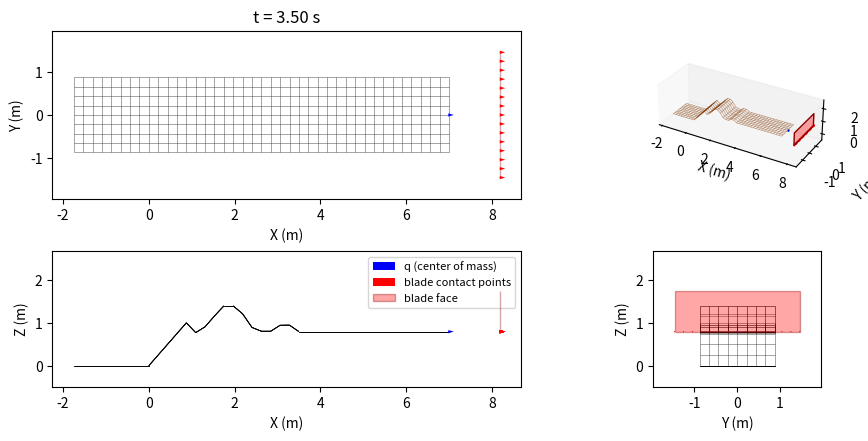

The matplotlib source for this figure: (Note: this script raises an exception after producing the figure.)
import numpy as np
import networkx as nx
import matplotlib.pyplot as plt
from PIL import Image
from matplotlib.collections import LineCollection
from matplotlib.patches import Polygon
from matplotlib.ticker import MaxNLocator
from mpl_toolkits.mplot3d.art3d import Line3DCollection, Poly3DCollection

class Surface:
    def __init__(self, is_uphill = True, is_surface_pitched: bool = False, is_surface_rolled: bool = False,
                 is_backwards: bool = False, blade_local_yaw: float = 0.0,
                 blade_local_roll: float = 0.0, blade_pitch: float = None):
        # simulation parameters
        self.division_factor    = 4*2
        self.b                  = 1.75
        self.offset             = np.array([0, 0, self.b]) if is_uphill else np.array([0, 0, -self.b])
        self.surface_abg        = np.array([ 0.0, 0.0, 0.0])
        self.u_split            = 0  # u-value where the grid switches to surface_abg2
        self.v_split            = 2  # u-value where the grid switches to surface_abg2
        self.transition_tiles   = 1/2 *self.b * self.division_factor # tiles over which the offset ramps down past u_split
        self.q                  = np.array([0.0, 0.0, 0.0, self.surface_abg[0], self.surface_abg[1], 0.0 if is_surface_pitched else np.pi / 2])
        self.q_dot              = np.array([2.0, 0.0, 0.0, 0.0, 0.0, 0.0]) if is_surface_pitched else np.array([0.0, 2.0, 0.0, 0.0, 0.0, 0.0]) 
        self.is_initalization   = True

        self.stop_time          = 300.0
        self.total_distance     = 0.0
        self.dt                 = 1/100 

        # Bulldozer blade parameters
        self.B1   = 2.921
        self.H    = 0.955
        self.L    = 1.2 
        self.l    = 2.349
        self.blade_local_yaw = blade_local_yaw
        self.blade_local_roll = blade_local_roll
        self.blade_pitch = (
            np.arcsin((self.H / 4) / self.L)
            if blade_pitch is None else blade_pitch
        )
        self.contact_tol = 1e-7

        # No vertex may be cut farther than this below its own starting height.
        self.max_world_cut_depth     = self.H


        if is_backwards:
            self.q_dot   *= -1
            self.u_split *= self.q_dot[0] / np.linalg.norm(self.q_dot)
            self.v_split *= self.q_dot[1] / np.linalg.norm(self.q_dot)
        self.is_backwards       = is_backwards
        self.is_surface_pitched = is_surface_pitched
        self.is_surface_sigmoid = False
        self.is_surface_rolled = is_surface_rolled
        self.log                = []
        self.blade_log          = []
        self.neighbor_log       = []
        self.grid_log           = []
        
        # set up the surface grid
        self.u_range       = (-2* self.b/2, 4 * self.b) if is_surface_pitched else (-self.b/2,     self.b/2) 
        self.v_range       = (-self.b/2,   self.b/2) if is_surface_pitched else (-2* self.b/2, 4 * self.b)
        if is_backwards:
            self.u_range       = (-2.5 * self.b, self.b/2) if is_surface_pitched else (-self.b/2,     self.b/2) 
            self.v_range       = (-self.b/2,     self.b/2) if is_surface_pitched else (-2.5 * self.b, self.b/2)
        self.us            = np.arange(self.u_range[0], self.u_range[1] + self.subdivision, self.subdivision)
        self.vs            = np.arange(self.v_range[0], self.v_range[1] + self.subdivision, self.subdivision)
        
        stop_index         = 0 if self.is_backwards else -1 
        self.stop_distance = abs(self.us[stop_index]) if is_surface_pitched else abs(self.vs[stop_index])
        
        self.surf_grid     = self._surface_grid()

        # node (x, y, z) cached as plain Python floats, indexed [i][j], so the
        # hot height lookups skip the networkx attribute dicts entirely.
        # _neighbor_deformation writes new heights here (and through to the
        # graph), so this - not surf_grid - is the live surface
        self.grid_pts = [[(self.surf_grid.nodes[(i, j)]['x'],
                           self.surf_grid.nodes[(i, j)]['y'],
                           self.surf_grid.nodes[(i, j)]['z'])
                          for j in range(len(self.vs))] for i in range(len(self.us))]
        self.starting_grid_heights = self._grid_heights().copy()

        # put the body on the surface at the start of the simulation
        neighbor_points, self.q[2] = self._point_height(self.q)
        initial_orient = self.q[3:6].copy()
        initial_orient[1] = self._point_orientation(neighbor_points)[1]
        self.q[4] = self._contact_pitch(initial_orient)
        self.log.append([0, *self.q])
        self.neighbor_log.append(np.array(neighbor_points))
        self.grid_log.append(self._grid_heights())

        # seed the blade points the same way, so blade_log stays aligned frame
        # for frame with log/neighbor_log/grid_log
        blade_points, blade_neighbors = self._blade_update(deform=False)
        neighbor_points.extend(point for neighbors in blade_neighbors for point in neighbors)
        self.neighbor_log.append(np.array(neighbor_points))
        self.blade_log.append(blade_points)

    @property
    def subdivision(self):
        """Grid spacing, sized relative to the dozer width self.b."""
        return self.b / self.division_factor

    @property
    def blade_cut_depth(self):
        """Vertical cut depth commanded by blade pitch without tilting the blade."""
        return self.L * np.sin(self.blade_pitch)

    @property
    def starting_vertical_cut_offset(self):
        """Backward-compatible name for the pitch-controlled blade cut depth."""
        return self.blade_cut_depth

    def _surface_grid(self):
        R_surf     = self._rotation_lg(*self.surface_abg)
        e1, e2, e3 = R_surf[:, 0], R_surf[:, 1], R_surf[:, 2]
        G          = nx.grid_2d_graph(len(self.us), len(self.vs))
        u_start    = self.us[self.us <= self.u_split][-1]
        v_start    = self.vs[self.vs <= self.v_split][-1]
        ramp_width = max(1, round(self.transition_tiles)) * self.subdivision
        for i, u in enumerate(self.us):
            for j, v in enumerate(self.vs):
                if self.is_surface_sigmoid:
                    x = u
                    y = v
                    z = np.sin(u/3) * np.cos(y*4)
                else:
                    # full offset for * <= *_start, then a linear ramp to zero over ramp_width
                    u_clip  = np.clip((u - u_start) / ramp_width, 0.0, 1.0)
                    v_clip  = np.clip((v - v_start) / ramp_width, 0.0, 1.0)
                    
                    # The transition changes only along the direction of
                    # travel unless a cross-slope was explicitly requested.
                    # Adding both clips unconditionally creates an unintended
                    # diagonal slope across the blade and a V-shaped cut.
                    w = u_clip if self.is_surface_pitched else v_clip
                    if self.is_surface_rolled:
                        w += v_clip if self.is_surface_pitched else u_clip
                        
                    x, y, z = u * e1 + v * e2 + w * self.offset * e3

                node = G.nodes[(i, j)]
                node["x"], node["y"], node["z"] = float(x), float(y), float(z)
                node["visited_last"] = False
        return G
    
    def _rotation_lg(self, a, B, g):
        """Rotation matrix: local → global frame"""
        return self._rotation_gl(a, B, g).T

    def _rotation_gl(self, a, B, g):
        """Rotation matrix: global → local frame"""
        # change to accept input array
        sa, ca = np.sin(a), np.cos(a)
        sB, cB = np.sin(B), np.cos(B)
        sg, cg = np.sin(g), np.cos(g)

        return np.array([
            [cB * cg,   sa * sB * cg - ca * sg,   ca * sB * cg + sa * sg],
            [cB * sg,   sa * sB * sg + ca * cg,   ca * sB * sg - sa * cg],
            [-sB,                      sa * cB,                  ca * cB]
        ]).T

    def _blade_rotation_lg(self, orient):
        """Blade-local roll/yaw composed on top of the body orientation."""
        body_R = self._rotation_lg(*orient)
        local_R = self._rotation_lg(
            self.blade_local_roll, 0.0, self.blade_local_yaw
        )
        return body_R @ local_R
          
    def _point_orientation(self, corners):
        """
        Roll/pitch/yaw of the center of mass crossing the current tile: pitch and
        roll come from the tile's height-field gradient (the edges' angles,
        blended the same s,t weights as _bilinear_height) read off along and
        across the direction of travel; yaw is the global-frame heading of
        q_dot, arctan2(vel_y, vel_x), so (roll, pitch, yaw) form a consistent
        ZYX Euler triple for _rotation_lg.
        """
        grad_xy = self._bilinear_gradient(self.q, corners)

        vel   = np.array(self.q_dot[:3])
        if self.is_backwards:
            vel *= -1
        speed = np.linalg.norm(vel[:2])
        if speed < 1e-9:
            return self.q[3:6].copy()

        # the velocity in the the local body frame
        fwd_xy  = vel[:2] / speed
        left_xy = np.array([-fwd_xy[1], fwd_xy[0]])
        
        s_l = np.dot(grad_xy, left_xy)  # lateral slope
        s_f = np.dot(grad_xy, fwd_xy)   # forward slope
         
        # roll  = np.arctan2(s_l, np.sqrt(1.0 + s_f**2))
        roll = 0
        pitch = np.arctan2(-s_f, 1.0)                 
        yaw   = np.arctan2(vel[1], vel[0])

        return np.array([roll, pitch, yaw])
    
    def _bilinear_gradient(self, point, corners):
        """(dh/dx, dh/dy) of the same bilinear patch _bilinear_height blends,
        found by differentiating it w.r.t. the tile's (s,t) edge parameters
        and mapping back to the xy-plane via the edge vectors."""
        (x1, y1, h1), (x2, y2, h2), (x3, y3, h3), (x4, y4, h4) = corners

        dx,  dy  = point[0] - x1, point[1] - y1
        e_s = np.array([x2 - x1, y2 - y1])
        e_t = np.array([x3 - x1, y3 - y1])
        es2, et2 = e_s @ e_s, e_t @ e_t

        s = min(max((dx * e_s[0] + dy * e_s[1]) / es2, 0.0), 1.0)
        t = min(max((dx * e_t[0] + dy * e_t[1]) / et2, 0.0), 1.0)

        dh_ds = (h2 - h1) * (1 - t) + (h4 - h3) * t
        dh_dt = (h3 - h1) * (1 - s) + (h4 - h2) * s

        # [dh/dx, dh/dy]^T = dh_ds*[ds/dx, ds/dy]^T + dh_dt*[dt/dx, dt/dy]^T,
        # [ds/dx, ds/dy]^T = e_s / (e_s . e_s),
        # [dt/dx, dt/dy]^T = e_t / (e_t . e_t).
        return dh_ds * e_s / es2 + dh_dt * e_t / et2

    def _point_height(self, point):
        neighbor_points   = self._get_neighbor_points(point)
        height_to_surface = self._bilinear_height(point, neighbor_points)
        return neighbor_points, height_to_surface

    def _starting_height(self, point):
        """Undeformed surface height at point's horizontal position."""
        i, j = self._grid_cell(point)
        corners = (
            (*self.grid_pts[i][j][:2], self.starting_grid_heights[i, j]),
            (*self.grid_pts[i + 1][j][:2], self.starting_grid_heights[i + 1, j]),
            (*self.grid_pts[i][j + 1][:2], self.starting_grid_heights[i, j + 1]),
            (*self.grid_pts[i + 1][j + 1][:2], self.starting_grid_heights[i + 1, j + 1]),
        )
        return self._bilinear_height(point, corners)

    def _starting_pitch(self, point):
        """Pitch of the maximum-depth cut floor at point.

        The cut floor is the starting surface translated downward by a constant
        maximum depth, so it has the same gradient as the starting surface.
        """
        i, j = self._grid_cell(point)
        corners = (
            (*self.grid_pts[i][j][:2], self.starting_grid_heights[i, j]),
            (*self.grid_pts[i + 1][j][:2], self.starting_grid_heights[i + 1, j]),
            (*self.grid_pts[i][j + 1][:2], self.starting_grid_heights[i, j + 1]),
            (*self.grid_pts[i + 1][j + 1][:2], self.starting_grid_heights[i + 1, j + 1]),
        )
        gradient = self._bilinear_gradient(point, corners)
        velocity = np.array(self.q_dot[:2])
        if self.is_backwards:
            velocity *= -1
        speed = np.linalg.norm(velocity)
        if speed < 1e-9:
            return self.q[4]
        forward = velocity / speed
        return np.arctan2(-np.dot(gradient, forward), 1.0)

    def _contact_pitch(self, orient):
        """Pitch that balances surface contact at q and the blade midpoint."""
        q_surface = self._point_height(self.q)[1]
        q_cut_depth = max(0.0, self._starting_height(self.q) - q_surface)
        cut_depth = min(
            self.starting_vertical_cut_offset + q_cut_depth,
            self.max_world_cut_depth,
        )
        if cut_depth >= self.max_world_cut_depth - self.contact_tol:
            # Bypass the root solver entirely once the blade target reaches the
            # floor. Returning this value from imbalance() would only report a
            # zero residual and leave the solver's candidate pitch in place.
            fitted_R = self._blade_rotation_lg(orient)
            blade_midpoint = self.q[:3] + fitted_R @ np.array(
                [self.L, 0.0, -self.starting_vertical_cut_offset]
            )
            return self._starting_pitch(blade_midpoint)

        def imbalance(pitch):
            candidate_orient = np.array([orient[0], pitch, orient[2]])
            R = self._blade_rotation_lg(candidate_orient)
            blade_offset = R @ np.array(
                [self.L, 0.0, -self.starting_vertical_cut_offset]
            )
            blade_midpoint = self.q[:3] + blade_offset

            starting_blade_surface = self._starting_height(blade_midpoint)
            # q remains on the live surface. As it descends into the previous
            # cut, carry that accumulated descent forward to the blade, plus
            # the blade's initial offset, until the maximum depth is reached.
            blade_target = starting_blade_surface - cut_depth

            # Required q height for each contact. Their difference is zero when
            # q is on the surface and the rigid blade midpoint is at its target.
            q_required = q_surface
            blade_required = blade_target - blade_offset[2]
            return blade_required - q_required

        return self._contact_angle(imbalance, orient[1])

    def _contact_angle(self, imbalance, fitted):
        """Bracketed contact-angle solve shared with util.Surface."""
        limit, span = np.pi / 2 - 1e-3, 0.25
        while True:
            lo, hi = max(fitted - span, -limit), min(fitted + span, limit)
            f_lo, f_hi = imbalance(lo), imbalance(hi)
            if f_lo * f_hi <= 0:
                break
            if lo <= -limit and hi >= limit:
                return fitted
            span *= 2

        angle = fitted
        for _ in range(60):
            if f_hi == f_lo:
                break
            angle = (lo * f_hi - hi * f_lo) / (f_hi - f_lo)
            value = imbalance(angle)
            if abs(value) < self.contact_tol or hi - lo < self.contact_tol:
                break
            if value * f_lo > 0:
                lo, f_lo = angle, value
                f_hi *= 0.5
            else:
                hi, f_hi = angle, value
                f_lo *= 0.5
        return angle

    def _get_neighbor_points(self, point):
        i, j = self._grid_cell(point)
        col_i, col_i1 = self.grid_pts[i], self.grid_pts[i + 1]
        return [col_i[j], col_i1[j], col_i[j + 1], col_i1[j + 1]]
    
    def _grid_cell(self, point):
        """(i, j) index of the grid tile containing point's (x, y), clipped to the grid."""
        i = int((point[0] - self.us[0]) // self.subdivision)
        j = int((point[1] - self.vs[0]) // self.subdivision)
        i_max, j_max = len(self.us) - 2, len(self.vs) - 2
        i = 0 if i < 0 else i_max if i > i_max else i
        j = 0 if j < 0 else j_max if j > j_max else j
        return i, j

    def _bilinear_height(self, point, corners):
        """Bilinear height at point's (x,y) from 4 corner vertices [h1,h2,h3,h4] = [(i,j),(i+1,j),(i,j+1),(i+1,j+1)]."""
        (x1, y1, h1), (x2, y2, h2), (x3, y3, h3), (x4, y4, h4) = corners

        # same bilinear as before, but on plain floats so numpy's array-function
        # dispatch (np.dot / np.clip on scalars) never runs on the hot path
        dx,   dy   = point[0] - x1, point[1] - y1
        esx,  esy  = x2 - x1, y2 - y1
        etx,  ety  = x3 - x1, y3 - y1
        s = (dx * esx + dy * esy) / (esx * esx + esy * esy)
        t = (dx * etx + dy * ety) / (etx * etx + ety * ety)
        s = 0.0 if s < 0.0 else 1.0 if s > 1.0 else s
        t = 0.0 if t < 0.0 else 1.0 if t > 1.0 else t

        return h1 * (1 - s) * (1 - t) + h2 * s * (1 - t) + h3 * (1 - s) * t + h4 * s * t
            
    def run_and_plot(self, show_neighbors: bool = False):
        self._run()

        print("Rendering GIF...")
        
        # set axis limits based on the logged data (and neighbor points, if any)
        margin = 0.5
        data          = np.array(self.log)[::2]  # every 2nd frame represented to speed up rendering
        # (frames, blade_points, 6), ordered from the right blade end to the left.
        # The point count follows the blade/grid resolution rather than being
        # fixed at the two blade endpoints.
        blade_data    = np.asarray(self.blade_log)[::2]
        blade_path    = np.asarray(self.blade_log)
        blade_top_data = np.array([
            frame[[0, -1], :3]
            + self._rotation_lg(*frame[0, 3:6])[:, 2] * self.H
            for frame in blade_data
        ])
        neighbor_data = self.neighbor_log[::2]
        grid_z_data   = self.grid_log[::2]

        # deformation only moves heights, so x/y are fixed for the whole run and
        # a frame's surface is these two arrays plus that frame's z snapshot
        grid_x = np.array([[pt[0] for pt in col] for col in self.grid_pts])
        grid_y = np.array([[pt[1] for pt in col] for col in self.grid_pts])

        # bound the view with every height the surface takes over the run (so
        # neither the q path, the blade paths, nor a fresh cut is clipped flush
        # at a panel edge), plus the grid-neighbor points only when they will
        # actually be drawn
        bound_x = [grid_x.ravel(), blade_data[:, :, 0].ravel(), blade_top_data[:, :, 0].ravel()]
        bound_y = [grid_y.ravel(), blade_path[:, :, 1].ravel(), blade_top_data[:, :, 1].ravel()]
        bound_z = [np.asarray(self.grid_log).ravel(), blade_path[:, :, 2].ravel(),
                   blade_top_data[:, :, 2].ravel()]
        if show_neighbors:
            neighbor_pts = np.array([pt for frame in self.neighbor_log for pt in frame])
            bound_x.append(neighbor_pts[:, 0])
            bound_y.append(neighbor_pts[:, 1])
            bound_z.append(neighbor_pts[:, 2])

        all_x = np.concatenate([data[:, 1], *bound_x])
        all_y = np.concatenate([data[:, 2], *bound_y])
        all_z = np.concatenate([data[:, 3], *bound_z])
        
        cx     = (all_x.max() + all_x.min()) / 2
        cy     = (all_y.max() + all_y.min()) / 2
        cz     = (all_z.max() + all_z.min()) / 2
        half_x = (all_x.max() - all_x.min()) / 2 + margin
        half_y = (all_y.max() - all_y.min()) / 2 + margin
        half_z = (all_z.max() - all_z.min()) / 2 + margin

        # set up the figure and axes for the animation
        # 2x2 layout: top view (X-Y) | 3D view
        #             side view (X-Z)| back view (Y-Z)
        # row/column ratios match the per-axis data spans so each equal-aspect
        # panel exactly fills its slot
        w, h  = half_x + half_y, half_y + half_z
        scale = 9 / max(w, h)
        fig   = plt.figure(figsize=(w * scale, h * scale), layout='constrained')
        gs    = fig.add_gridspec(2, 2, width_ratios=[half_x, half_y],
                                 height_ratios=[half_y, half_z])
        ax_top  = fig.add_subplot(gs[0, 0])
        ax      = fig.add_subplot(gs[0, 1], projection='3d')
        ax_side = fig.add_subplot(gs[1, 0])
        ax_back = fig.add_subplot(gs[1, 1])
        
        ax.set_xlim( cx - half_x, cx + half_x)
        ax.set_ylim( cy - half_y, cy + half_y)
        ax.set_zlim( cz - half_z, cz + half_z)
        ax_top.set_xlim(cx - half_x, cx + half_x)
        ax_top.set_ylim(cy - half_y, cy + half_y)
        ax_back.set_xlim(cy - half_y, cy + half_y)
        ax_back.set_ylim(cz - half_z, cz + half_z)
        ax_side.set_xlim(cx - half_x, cx + half_x)
        ax_side.set_ylim(cz - half_z, cz + half_z)

        # pin tick spacing to whole meters so panel resizes can't switch the
        # locators to fractional steps that crowd the foreshortened 3D axes
        for a2d in (ax_top, ax_back, ax_side):
            a2d.xaxis.set_major_locator(MaxNLocator(integer=True))
            a2d.yaxis.set_major_locator(MaxNLocator(integer=True))

        # draw the surface grid. the edges never change, only the heights they
        # hang off, so each edge's two endpoints are held as (i, j) index arrays
        # and a frame's segments are a straight gather from its z snapshot
        edge_a = np.array([a for a, _ in self.surf_grid.edges()])
        edge_b = np.array([b for _, b in self.surf_grid.edges()])
        ia, ja = edge_a[:, 0], edge_a[:, 1]
        ib, jb = edge_b[:, 0], edge_b[:, 1]

        def grid_segments(z):
            """(edges, 2, 3) endpoint array for one frame's heights."""
            return np.stack([np.column_stack([grid_x[ia, ja], grid_y[ia, ja], z[ia, ja]]),
                             np.column_stack([grid_x[ib, jb], grid_y[ib, jb], z[ib, jb]])], axis=1)

        segs0      = grid_segments(grid_z_data[0])
        grid_3d    = Line3DCollection(segs0, colors='saddlebrown', linewidths=0.5, alpha=0.5, zorder=0)
        grid_back  = LineCollection(segs0[:, :, [1, 2]], colors="black", linewidths=0.5, alpha=0.5, zorder=0)
        grid_side  = LineCollection(segs0[:, :, [0, 2]], colors="black", linewidths=0.5, alpha=0.5, zorder=0)

        ax.add_collection3d(grid_3d)
        ax_back.add_collection(grid_back)
        ax_side.add_collection(grid_side)
        # the top view is x/y only, which deformation never touches, so it is
        # drawn once and left alone
        ax_top.add_collection(LineCollection(segs0[:, :, [0, 1]], colors="black",
                                             linewidths=0.5, alpha=0.5, zorder=0))

        def set_grid(i):
            segs = grid_segments(grid_z_data[i])
            grid_3d.set_segments(segs)
            grid_back.set_segments(segs[:, :, [1, 2]])
            grid_side.set_segments(segs[:, :, [0, 2]])

        # remaining plot settings
        ax.set_box_aspect((half_x, half_y, half_z), zoom=1)
        ax.grid(False)
        ax.set_xlabel("X (m)")
        ax.set_ylabel("Y (m)")
        ax.set_zlabel("Z (m)") 
        
        ax_top.set_aspect('equal')
        ax_top.grid(False)
        ax_top.set_xlabel("X (m)")
        ax_top.set_ylabel("Y (m)")
        
        ax_back.set_aspect('equal')
        ax_back.grid(False)
        ax_back.set_xlabel("Y (m)")
        ax_back.set_ylabel("Z (m)")

        ax_side.set_aspect('equal')
        ax_side.grid(False)
        ax_side.set_xlabel("X (m)")
        ax_side.set_ylabel("Z (m)")

        # green scatter artists for grid vertices within one tile length of the
        # point, updated each frame (only created when show_neighbors is set)
        green_3d = green_top = green_back = green_side = None
        if show_neighbors:
            green_3d   = ax.scatter([], [], [], color='green', s=40, zorder=5)
            green_top  = ax_top.scatter([], [], color='green', s=40, zorder=5)
            green_back = ax_back.scatter([], [], color='green', s=40, zorder=5)
            green_side = ax_side.scatter([], [], color='green', s=40, zorder=5)

        # arrows show the center of mass's orientation, i.e. the local forward
        # axis (R_lg(*q[3:6])[:, 0]) for that frame's roll/pitch/yaw, drawn at a
        # fixed fraction of a tile so they stay readable as the view bounds change
        arrow_len = self.subdivision * 0.6

        def _forward(i):
            return self._rotation_lg(*data[i, 4:7])[:, 0]
        fwd0 = _forward(0)

        # blade_data is logged by _blade_update every frame, so it already
        # reflects that frame's surface height -- unlike recomputing it here
        # against self.grid_pts, which by plot time holds only the final,
        # fully-deformed grid
        blade0 = blade_data[0]

        # blue arrow marking the center of mass q, showing q's own orientation;
        # q sticks to the surface because q[2] already comes from _point_height
        # each frame. mplot3d quiver has no in-place update, so the 3D twin of
        # each artist is held in a 1-element list and removed/recreated each frame
        q_arrow_top  = ax_top.quiver(data[0, 1], data[0, 2], fwd0[0], fwd0[1],
                                      color='blue', scale=1 / arrow_len, scale_units='xy',
                                      angles='xy', zorder=7)
        q_arrow_back = ax_back.quiver(data[0, 2], data[0, 3], fwd0[1], fwd0[2],
                                       color='blue', scale=1 / arrow_len, scale_units='xy',
                                       angles='xy', zorder=7)
        q_arrow_side = ax_side.quiver(data[0, 1], data[0, 3], fwd0[0], fwd0[2],
                                       color='blue', scale=1 / arrow_len, scale_units='xy',
                                       angles='xy', zorder=7)
        q_arrow_3d   = [None]

        # Red arrows mark every deformation contact point across the blade.
        # They are offset forward and laterally, then snapped to
        # the surface, sharing q's orientation
        blade_arrow_top  = ax_top.quiver(blade0[:, 0], blade0[:, 1],
                                          np.full(len(blade0), fwd0[0]), np.full(len(blade0), fwd0[1]),
                                          color='red', scale=1 / arrow_len, scale_units='xy',
                                          angles='xy', zorder=7)
        blade_arrow_back = ax_back.quiver(blade0[:, 1], blade0[:, 2],
                                           np.full(len(blade0), fwd0[1]), np.full(len(blade0), fwd0[2]),
                                           color='red', scale=1 / arrow_len, scale_units='xy',
                                           angles='xy', zorder=7)
        blade_arrow_side = ax_side.quiver(blade0[:, 0], blade0[:, 2],
                                           np.full(len(blade0), fwd0[0]), np.full(len(blade0), fwd0[2]),
                                           color='red', scale=1 / arrow_len, scale_units='xy',
                                           angles='xy', zorder=7)
        blade_arrow_3d   = [None]

        # A semi-transparent face spans the two lower contact endpoints and the
        # two upper corners obtained along the blade's local +Z axis.
        blade_top0 = blade_top_data[0]
        blade_face0 = np.vstack([blade0[0, :3], blade0[-1, :3],
                                 blade_top0[-1], blade_top0[0]])
        blade_face_top = Polygon(blade_face0[:, [0, 1]], closed=True,
                                 facecolor="red", edgecolor="darkred", alpha=0.35, zorder=6)
        blade_face_back = Polygon(blade_face0[:, [1, 2]], closed=True,
                                  facecolor="red", edgecolor="darkred", alpha=0.35, zorder=6)
        blade_face_side = Polygon(blade_face0[:, [0, 2]], closed=True,
                                  facecolor="red", edgecolor="darkred", alpha=0.35, zorder=6)
        blade_face_3d = Poly3DCollection([blade_face0], facecolors="red",
                                         edgecolors="darkred", alpha=0.35, zorder=6)
        ax_top.add_patch(blade_face_top)
        ax_back.add_patch(blade_face_back)
        ax_side.add_patch(blade_face_side)
        ax.add_collection3d(blade_face_3d)

        def set_neighbors(i):
            pts = np.asarray(neighbor_data[i]) if len(neighbor_data[i]) else np.empty((0, 3))
            green_3d._offsets3d = (pts[:, 0], pts[:, 1], pts[:, 2])
            green_top.set_offsets(pts[:, [0, 1]])
            green_back.set_offsets(pts[:, [1, 2]])
            green_side.set_offsets(pts[:, [0, 2]])

        def set_q_point(i):
            x, y, z = data[i, 1], data[i, 2], data[i, 3]
            fwd = _forward(i)
            q_arrow_top.set_offsets([[x, y]])
            q_arrow_top.set_UVC(fwd[0], fwd[1])
            q_arrow_back.set_offsets([[y, z]])
            q_arrow_back.set_UVC(fwd[1], fwd[2])
            q_arrow_side.set_offsets([[x, z]])
            q_arrow_side.set_UVC(fwd[0], fwd[2])
            if q_arrow_3d[0] is not None:
                q_arrow_3d[0].remove()
            q_arrow_3d[0] = ax.quiver(x, y, z, fwd[0], fwd[1], fwd[2],
                                       length=arrow_len, color='blue', zorder=7)

            blade = blade_data[i]
            blade_arrow_top.set_offsets(blade[:, [0, 1]])
            blade_arrow_top.set_UVC(np.full(len(blade), fwd[0]), np.full(len(blade), fwd[1]))
            blade_arrow_back.set_offsets(blade[:, [1, 2]])
            blade_arrow_back.set_UVC(np.full(len(blade), fwd[1]), np.full(len(blade), fwd[2]))
            blade_arrow_side.set_offsets(blade[:, [0, 2]])
            blade_arrow_side.set_UVC(np.full(len(blade), fwd[0]), np.full(len(blade), fwd[2]))
            if blade_arrow_3d[0] is not None:
                blade_arrow_3d[0].remove()
            blade_arrow_3d[0] = ax.quiver(blade[:, 0], blade[:, 1], blade[:, 2],
                                           np.full(len(blade), fwd[0]), np.full(len(blade), fwd[1]), np.full(len(blade), fwd[2]),
                                           length=arrow_len, color='red', zorder=7)

            blade_top = blade_top_data[i]
            blade_face = np.vstack([blade[0, :3], blade[-1, :3],
                                    blade_top[-1], blade_top[0]])
            blade_face_top.set_xy(blade_face[:, [0, 1]])
            blade_face_back.set_xy(blade_face[:, [1, 2]])
            blade_face_side.set_xy(blade_face[:, [0, 2]])
            blade_face_3d.set_verts([blade_face])

        if show_neighbors:
            set_neighbors(0)
        set_q_point(0)

        legend_handles = [q_arrow_side, blade_arrow_side, blade_face_side]
        legend_labels  = ["q (center of mass)", "blade contact points", "blade face"]
        if show_neighbors:
            legend_handles.append(green_side)
            legend_labels.append("grid neighbors")
        ax_side.legend(legend_handles, legend_labels, loc="upper right", fontsize=8)

        # the constrained-layout solver converges over the first few draws,
        # visibly nudging the panels; converge it now, then freeze the layout
        # so every animation frame uses identical panel positions
        ax_top.set_title(f"t = {data[0, 0]:.2f} s")
        fig.canvas.draw()

        # match the 3D ticks to the flat views' ticks (the 3D locator
        # overcrowds foreshortened axes)
        ax.set_xticks([t for t in ax_top.get_xticks()
                       if cx - half_x <= t <= cx + half_x])
        ax.set_yticks([t for t in ax_top.get_yticks()
                       if cy - half_y <= t <= cy + half_y])
        ax.set_zticks([t for t in ax_side.get_yticks()
                       if cz - half_z <= t <= cz + half_z])

        for _ in range(2):
            fig.canvas.draw()
        fig.set_layout_engine('none')

        # animation update function
        def update(i):
            set_grid(i)
            if show_neighbors:
                set_neighbors(i)
            set_q_point(i)
            ax_top.set_title(f"t = {data[i, 0]:.2f} s")

        # only the arrows, the grid collections and the title move between
        # frames. everything else - panes, ticks, tick labels, axis labels, the
        # legend - is identical throughout, so it is rasterized once here and
        # replayed under each frame. redrawing it per frame dominated the render,
        # because matplotlib re-measures every tick and axis label on each draw.
        # the artists listed per axes are ordered by zorder, since drawing them
        # by hand skips the sort a full draw would do
        flat_artists = [grid_back, grid_side]
        if show_neighbors:
            flat_artists += [green_back, green_side, green_top]
        flat_artists += [q_arrow_top, q_arrow_back, q_arrow_side,
                         blade_arrow_top, blade_arrow_back, blade_arrow_side,
                         blade_face_top, blade_face_back, blade_face_side]
        three_d       = [grid_3d, blade_face_3d] + ([green_3d] if show_neighbors else [])

        # the background has to hold no frame-specific state, or frame 0's
        # arrows and grid ghost behind the whole animation. the 3D quivers are
        # replaced rather than updated each frame, so they are simply dropped
        # and the first update() rebuilds them
        q_arrow_3d[0].remove()
        q_arrow_3d[0] = None
        blade_arrow_3d[0].remove()
        blade_arrow_3d[0] = None
        for art in flat_artists + three_d:
            art.set_visible(False)
        ax_top.set_title("")
        fig.canvas.draw()
        background = fig.canvas.copy_from_bbox(fig.bbox)
        for art in flat_artists + three_d:
            art.set_visible(True)

        fps        = 30
        frame_size = fig.canvas.get_width_height()
        frames     = []
        for i in range(len(data)):
            update(i)
            fig.canvas.restore_region(background)

            for art in flat_artists:
                art.axes.draw_artist(art)
            # Axes3D.draw is what normally refreshes these projections, so
            # bypassing it means projecting by hand. that is only valid because
            # the view angle - and with it ax.M - is fixed for the whole run
            for art in three_d + [q_arrow_3d[0], blade_arrow_3d[0]]:
                art.do_3d_projection()
                ax.draw_artist(art)
            ax_top.draw_artist(ax_top.title)

            frames.append(Image.frombuffer("RGBA", frame_size, fig.canvas.buffer_rgba(),
                                           "raw", "RGBA", 0, 1).convert("RGB"))

        # one palette shared by every frame, rather than an adaptive palette per
        # frame: the frames differ only in where a few lines sit, so frame 0's
        # colors cover the run, and matching them is far cheaper than rebuilding
        palette = frames[0].convert("P", palette=Image.ADAPTIVE, colors=128)
        frames  = [f.quantize(palette=palette, dither=Image.NONE) for f in frames]

        fname = "figures/simulation.gif"
        frames[0].save(fname, save_all=True, append_images=frames[1:],
                       duration=int(1_000 / fps), loop=0)
        plt.close(fig)
        print(f"Saved {fname}")

    def _run(self):
        t = 0.0
        for _ in range(int(self.stop_time / self.dt)):
            # update variables
            t += self.dt

            # Cut with the blade at its current pose, then settle the body on
            # the newly deformed terrain.
            self._blade_update()
            neighbor_points = self._body_update()

            # Store the blade at the same updated pose as q and the grid log.
            # This is geometry-only: cutting again here would double the cut.
            blade_points, _ = self._blade_update(deform=False)

            self.total_distance += np.linalg.norm(self.q_dot[:3] * self.dt)

            # loop termination check
            if self.total_distance >= self.stop_distance:
                break

            # log variables for plotting
            self.log.append([t, *self.q])
            self.neighbor_log.append(np.array(neighbor_points))
            self.blade_log.append(blade_points)
            self.grid_log.append(self._grid_heights())

    def _body_update(self):
        if not self.is_initalization:
            self.q += self.dt * self.q_dot
        else:
            self.is_initalization = False

        # seed the body height + orientation from the tile under the center of mass
        neighbor_points, self.q[2] = self._point_height(self.q)
        fitted_pitch = self._point_orientation(neighbor_points)[1]
        orient = self.q[3:6].copy()
        orient[1] = fitted_pitch
        self.q[4] = self._contact_pitch(orient)
       
        return neighbor_points

    def _blade_update(self, deform=True):
        orient = self.q[3:6].copy()
        R      = self._blade_rotation_lg(orient)
        p0 = self.q[:3] + R @ np.array([self.L, -self.B1 / 2, -self.starting_vertical_cut_offset])
        p1 = self.q[:3] + R @ np.array([self.L,  self.B1 / 2, -self.starting_vertical_cut_offset])

        # TODO: when go back to optimize the code consider using the vector between p0 and p1 so not O(n) points
        length = np.linalg.norm(p1 - p0)
        n_segments = max(1, int(np.ceil(length / self.subdivision)))

        xyz = [
        (1 - t) * p0 + t * p1
            for t in np.linspace(0.0, 1.0, n_segments + 1)
        ]

        # The horizontal and vertical q-to-blade offsets remain constant until
        # the edge reaches the maximum cutting depth. At that point only its Z
        # motion stops; q remains free to follow the live surface.
        deepest_excess = max(
            self._starting_height(point) - point[2] - self.max_world_cut_depth
            for point in xyz
        )
        if deepest_excess > 0.0:
            xyz = [point + np.array([0.0, 0.0, deepest_excess]) for point in xyz]

        contacts_by_tile = {}
        contact_points = []
        for point in xyz:
            contacts_by_tile.setdefault(self._grid_cell(point), []).append(point)
            contact_points.append(point)

        if deform:
            self._deform_blade_tiles(contacts_by_tile, blade_span=(p0, p1))

        blade_points = [np.concatenate((point, orient)) for point in xyz]
        blade_neighbors = [self._get_neighbor_points(point) for point in contact_points]
        return blade_points, blade_neighbors

    def _blade_span(self):
        """Current blade endpoints, including body roll/yaw and local roll/yaw."""
        R = self._blade_rotation_lg(self.q[3:6])
        cut_depth = self.blade_cut_depth
        p0 = self.q[:3] + R @ np.array([self.L, -self.B1 / 2, -cut_depth])
        p1 = self.q[:3] + R @ np.array([self.L, self.B1 / 2, -cut_depth])
        return p0, p1

    def _rolled_cut_floor(self, blade_span):
        """Detect cross-blade roll and its cut floor from the undeformed surface."""
        p0, p1 = blade_span
        horizontal_length = np.linalg.norm(p1[:2] - p0[:2])
        n_segments = max(1, int(np.ceil(horizontal_length / self.subdivision)))
        starting_heights = np.array([
            self._starting_height((1.0 - t) * p0 + t * p1)
            for t in np.linspace(0.0, 1.0, n_segments + 1)
        ])
        is_rolled = np.ptp(starting_heights) > self.contact_tol
        cut_floor = np.max(starting_heights) - self.max_world_cut_depth
        return is_rolled, cut_floor

    def _deform_blade_tiles(self, contacts_by_tile, blade_span=None):
        """Cut only the two vertices ahead of the blade in each contacted tile."""
        vel = np.array(self.q_dot[:3])
        if self.is_backwards:
            vel *= -1

        # Determine the direct footprint first. A shared vertex is still cut
        # only once when the blade contacts adjacent tiles in the same frame.
        direct_nodes = {}
        for (i, j), contacts in contacts_by_tile.items():
            local_blade_z = min(point[2] for point in contacts)
            corners = ((i, j), (i + 1, j), (i, j + 1), (i + 1, j + 1))
            for ci, cj in corners:
                cx, cy, _ = self.grid_pts[ci][cj]
                if any((cx - point[0]) * vel[0] + (cy - point[1]) * vel[1] > 0.0
                       for point in contacts):
                    # Shared vertices take the deepest actual blade plane from
                    # their contacted tiles, never a relative depth copied from
                    # terrain at a different lateral height.
                    direct_nodes[(ci, cj)] = min(
                        direct_nodes.get((ci, cj), np.inf), local_blade_z
                    )

        if not direct_nodes:
            return

        detected_roll, rolled_min_height = self._rolled_cut_floor(
            self._blade_span() if blade_span is None else blade_span
        )

        for (i, j), local_blade_z in direct_nodes.items():
            x, y, height = self.grid_pts[i][j]
            if detected_roll:
                min_height = rolled_min_height
            else:
                min_height = self.starting_grid_heights[i, j] - self.max_world_cut_depth
            blade_z = max(local_blade_z, min_height)
            if blade_z < height :
                self.grid_pts[i][j] = (x, y, blade_z)
                self.surf_grid.nodes[(i, j)]['z'] = blade_z

    def _grid_heights(self):
        """Snapshot of every node height, indexed [i][j], for the GIF's surface."""
        return np.array([[pt[2] for pt in col] for col in self.grid_pts])

if __name__ == "__main__":
    my_surface = Surface(is_uphill          = True, 
                         is_surface_pitched = True, 
                         is_surface_rolled  = True, 
                         is_backwards       = False,  
                         blade_local_yaw    = 0.0,
                         blade_local_roll   = 0.0, 
                         blade_pitch        = 0.3)
    my_surface.run_and_plot()
